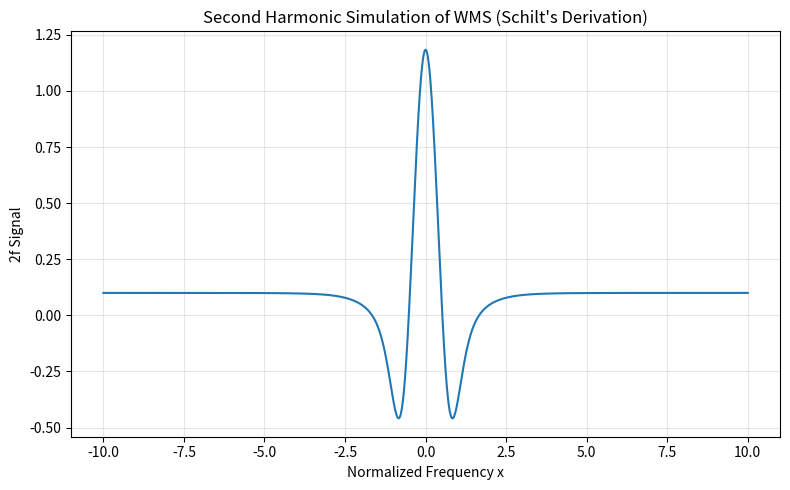

This figure's Python source:
import numpy as np
import matplotlib.pyplot as plt

# Second harmonic simulation of WMS using Schilt's mathematic derivation

# 参数设置
x = np.arange(-10, 10.01, 0.01)  # normalized frequency x = (v-vline)/dvline
dv = 2.2          # laser frequency deviation
dvline = 2        # HWHM of absorption profile
I0 = 1            # input power
a0 = 1            # absorpance
psi = np.pi       # IM-FM phase
phi = 2 * psi     # Lockin phase
Iomega = 1        # low frequency ramp power
pw = 0.5          # modulation frequency power variation

# 计算中间变量
m = dv / dvline
X = 1 - x**2 + m**2
r = np.sqrt(X**2 + 4 * x**2)

# Schilt 推导的 s1, s2, s3
s1 = I0 * a0 * ((np.sqrt(2) / m) * ((-x) * np.sqrt(r + X) + np.sign(x) * np.sqrt(r - X)) / r)
s2 = I0 * a0 * (-4 / m**2 + (np.sqrt(2) / m**2) * ((r + 1 - x**2) * np.sqrt(r + X) + 2 * np.abs(x) * np.sqrt(r - X)) / r)
s3 = (-I0 * a0 / m**3) * (16 * x + (np.sqrt(2) / r) * (x**3 - 3 * x * (r + 1)) * np.sqrt(r + X) +
                          (np.sqrt(2) / r) * np.sign(x) * (1 - 3 * x**2 - 3 * r) * np.sqrt(r - X))

# 二次谐波分量
s2p = Iomega * np.cos(2 * psi * s2) - pw * dvline * (m / 2) * (np.cos(psi * s1) + np.cos(3 * psi * s3))
s2q = Iomega * np.sin(2 * psi * s2) - pw * dvline * (m / 2) * (np.sin(psi * s1) + np.sin(3 * psi * s3))

# 锁相放大器输出
s2phi = -(s2p * np.cos(phi) + s2q * np.sin(phi))

# 绘图
plt.figure(figsize=(8, 5))
plt.plot(x, s2phi)
plt.xlabel('Normalized Frequency x')
plt.ylabel('2f Signal')
plt.title('Second Harmonic Simulation of WMS (Schilt\'s Derivation)')
plt.grid(True, alpha=0.3)
plt.tight_layout()
plt.savefig('wms_2f_signal.png', dpi=150)
plt.show()
